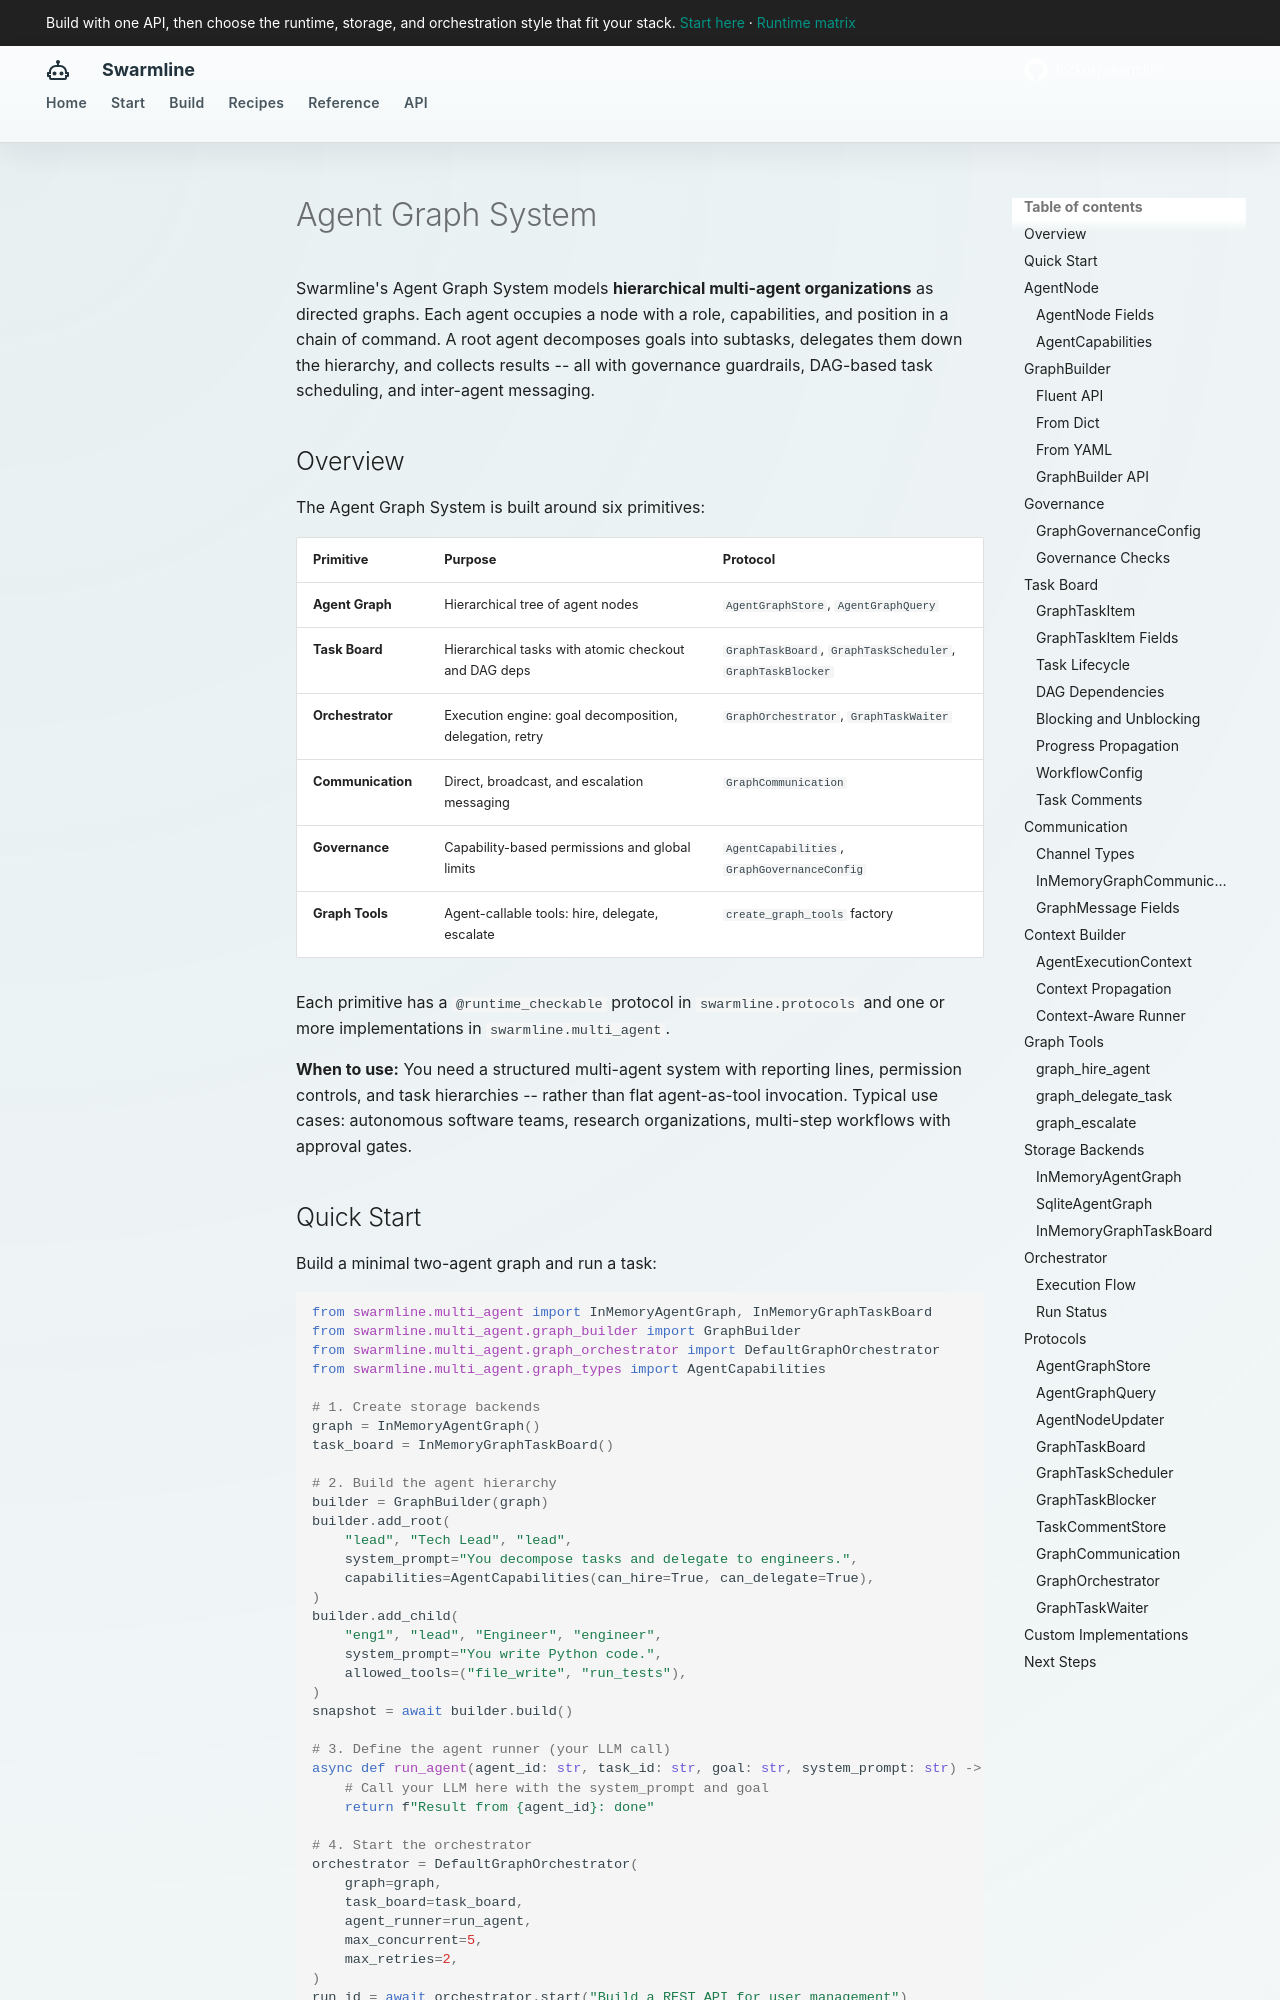

repository: fockus/swarmline · page: graph-agents/index.html · generator: mkdocs

# Agent Graph System

Swarmline's Agent Graph System models **hierarchical multi-agent organizations** as directed graphs. Each agent occupies a node with a role, capabilities, and position in a chain of command. A root agent decomposes goals into subtasks, delegates them down the hierarchy, and collects results -- all with governance guardrails, DAG-based task scheduling, and inter-agent messaging.

## Overview

The Agent Graph System is built around six primitives:

| Primitive | Purpose | Protocol |
|-----------|---------|----------|
| **Agent Graph** | Hierarchical tree of agent nodes | `AgentGraphStore`, `AgentGraphQuery` |
| **Task Board** | Hierarchical tasks with atomic checkout and DAG deps | `GraphTaskBoard`, `GraphTaskScheduler`, `GraphTaskBlocker` |
| **Orchestrator** | Execution engine: goal decomposition, delegation, retry | `GraphOrchestrator`, `GraphTaskWaiter` |
| **Communication** | Direct, broadcast, and escalation messaging | `GraphCommunication` |
| **Governance** | Capability-based permissions and global limits | `AgentCapabilities`, `GraphGovernanceConfig` |
| **Graph Tools** | Agent-callable tools: hire, delegate, escalate | `create_graph_tools` factory |

Each primitive has a `@runtime_checkable` protocol in `swarmline.protocols` and one or more implementations in `swarmline.multi_agent`.

**When to use:** You need a structured multi-agent system with reporting lines, permission controls, and task hierarchies -- rather than flat agent-as-tool invocation. Typical use cases: autonomous software teams, research organizations, multi-step workflows with approval gates.
